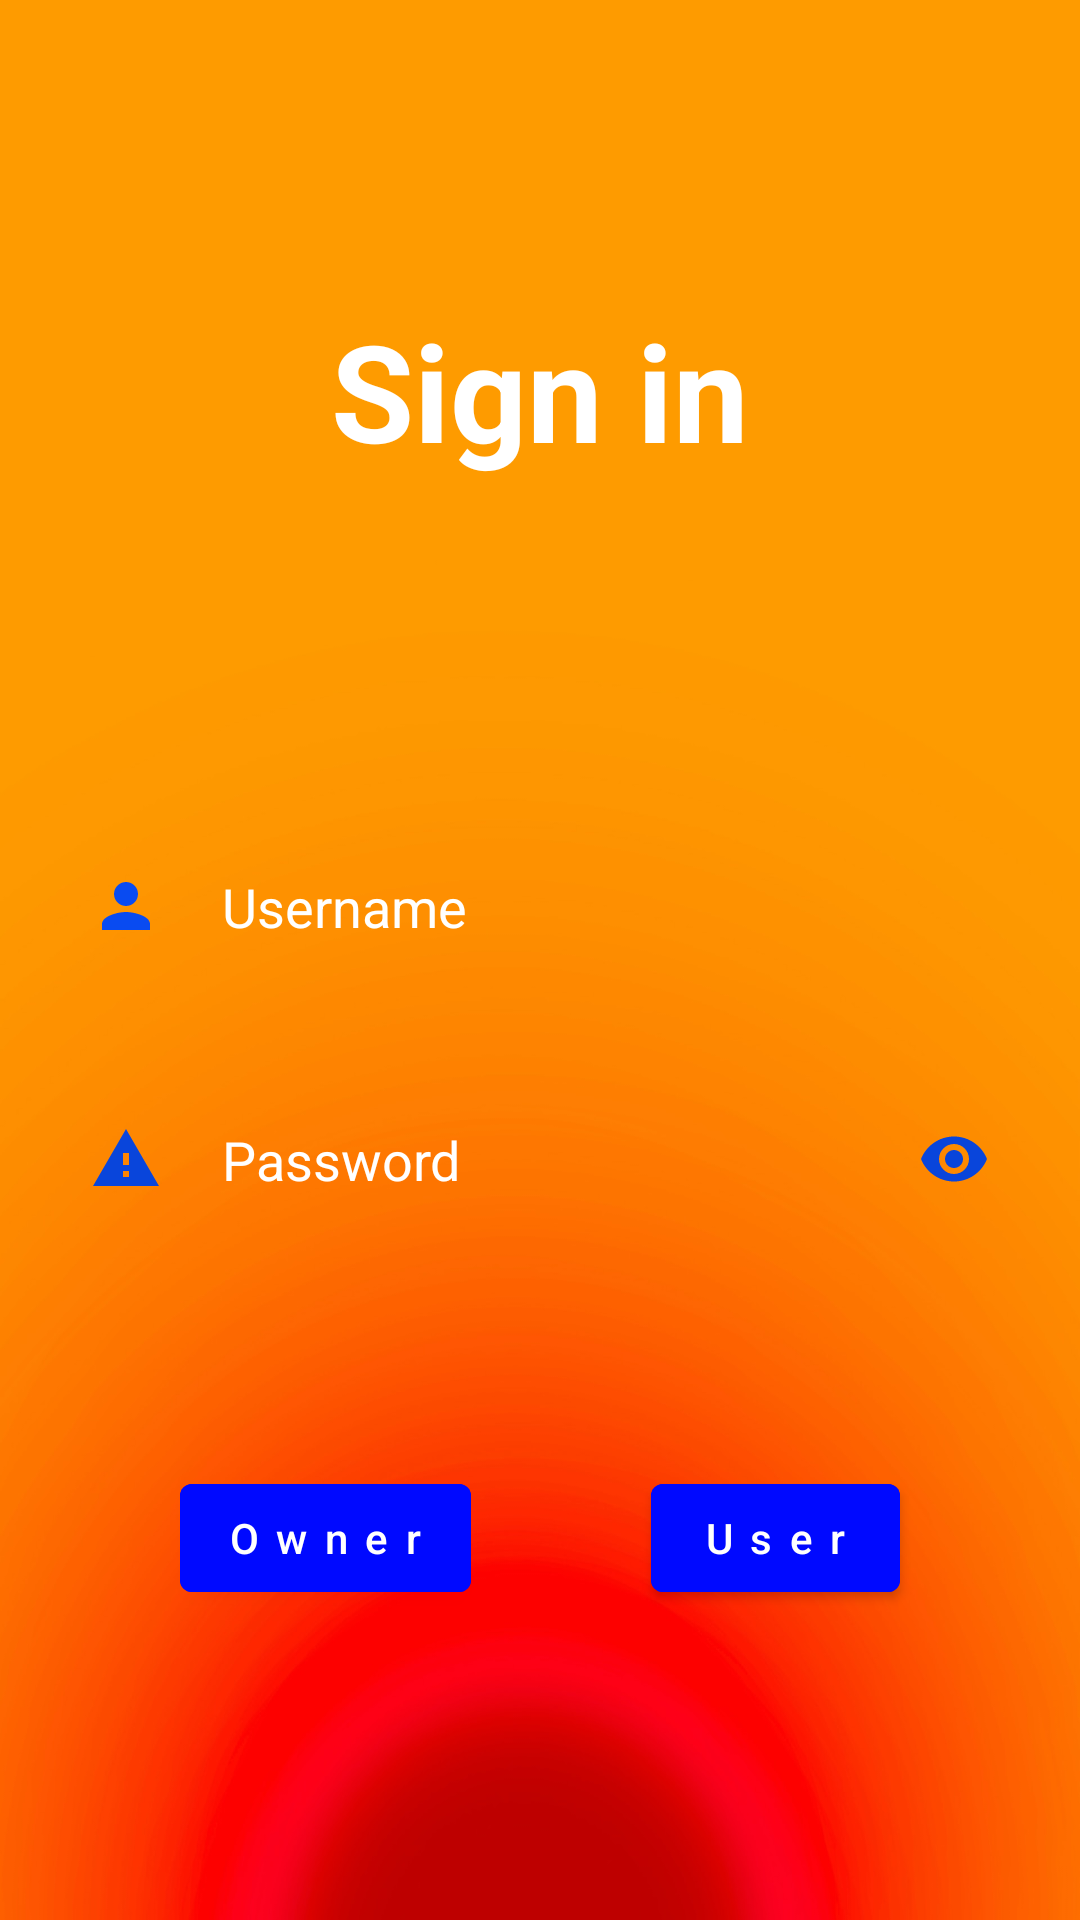

The Android layout XML behind this screen, and the referenced resources:
<!-- AndroidManifest.xml: application theme Theme.VITEATS -->
<!-- res/layout/activity_main.xml -->
<?xml version="1.0" encoding="utf-8"?>
<RelativeLayout xmlns:android="http://schemas.android.com/apk/res/android"
    xmlns:app="http://schemas.android.com/apk/res-auto"
    xmlns:tools="http://schemas.android.com/tools"
    android:layout_width="match_parent"
    android:layout_height="match_parent"
    android:background="@drawable/back"
    tools:context=".MainActivity">

    <TextView
        android:id="@+id/signin"
        android:layout_width="match_parent"
        android:layout_height="wrap_content"
        android:layout_marginStart="100dp"
        android:layout_marginTop="100dp"
        android:layout_marginEnd="100dp"
        android:layout_marginBottom="100dp"
        android:gravity="center"
        android:text="Sign in"
        android:textColor="@color/white"
        android:textSize="45sp"
        android:textStyle="bold" />

    <EditText
        android:id="@+id/username"
        android:layout_width="match_parent"
        android:layout_height="wrap_content"
        android:layout_below="@+id/signin"
        android:layout_marginStart="10dp"
        android:layout_marginTop="10dp"
        android:layout_marginEnd="10dp"
        android:layout_marginBottom="10dp"
        android:background="@drawable/edttextround"
        android:drawableLeft="@drawable/baseline_person_24"
        android:drawablePadding="20dp"
        android:hint="Username"
        android:padding="20dp"
        android:textColor="@color/white"
        android:textColorHint="@color/white" />

    <EditText
        android:layout_width="match_parent"
        android:layout_height="wrap_content"
        android:id="@+id/password"
        android:layout_below="@+id/username"
        android:hint="Password"
        android:background="@drawable/edttextround"
        android:textColorHint="@color/white"
        android:textColor="@color/white"
        android:drawableLeft="@drawable/baseline_warning_24"
        android:drawableRight="@drawable/baseline_remove_red_eye_24"
        android:drawablePadding="20dp"
        android:layout_margin="10dp"
        android:padding="20dp"
        />

    <LinearLayout
        android:orientation="horizontal"
        android:layout_width="match_parent"
        android:layout_height="wrap_content"
        android:layout_below="@+id/password"
        android:layout_centerHorizontal="true"
        android:layout_marginStart="30dp"
        android:layout_marginTop="30dp"
        android:layout_marginEnd="30dp"
        android:layout_marginBottom="30dp"
        android:backgroundTint="#0009ff"
        android:hint="L o g i n"
        android:textColorHint="@color/white">
        <com.google.android.material.button.MaterialButton
            android:id="@+id/owner"
            android:layout_width="wrap_content"
            android:layout_height="wrap_content"
            android:layout_marginStart="30dp"
            android:layout_marginTop="30dp"
            android:layout_marginEnd="30dp"
            android:layout_marginBottom="30dp"
            android:backgroundTint="#0009ff"
            android:hint="O w n e r"
            android:textColorHint="@color/white" />
        <com.google.android.material.button.MaterialButton
            android:id="@+id/user"
            android:layout_width="wrap_content"
            android:layout_height="wrap_content"
            android:layout_marginStart="30dp"
            android:layout_marginTop="30dp"
            android:layout_marginEnd="30dp"
            android:layout_marginBottom="30dp"
            android:backgroundTint="#0009ff"
            android:hint="U s e r"
            android:textColorHint="@color/white" />
    </LinearLayout>


















</RelativeLayout>
<!-- resources referenced by this layout -->
<resources>
  <!-- drawable back: png bitmap (drawable-v24, 535346 bytes) -->
  <!-- drawable baseline_person_24 (drawable) -->
  <vector android:height="24dp" android:tint="#094BF1"
      android:viewportHeight="24" android:viewportWidth="24"
      android:width="24dp" xmlns:android="http://schemas.android.com/apk/res/android">
      <path android:fillColor="@android:color/white" android:pathData="M12,12c2.21,0 4,-1.79 4,-4s-1.79,-4 -4,-4 -4,1.79 -4,4 1.79,4 4,4zM12,14c-2.67,0 -8,1.34 -8,4v2h16v-2c0,-2.66 -5.33,-4 -8,-4z"/>
  </vector>
  <!-- drawable baseline_remove_red_eye_24 (drawable) -->
  <vector android:height="24dp" android:tint="#0945DB"
      android:viewportHeight="24" android:viewportWidth="24"
      android:width="24dp" xmlns:android="http://schemas.android.com/apk/res/android">
      <path android:fillColor="@android:color/white" android:pathData="M12,4.5C7,4.5 2.73,7.61 1,12c1.73,4.39 6,7.5 11,7.5s9.27,-3.11 11,-7.5c-1.73,-4.39 -6,-7.5 -11,-7.5zM12,17c-2.76,0 -5,-2.24 -5,-5s2.24,-5 5,-5 5,2.24 5,5 -2.24,5 -5,5zM12,9c-1.66,0 -3,1.34 -3,3s1.34,3 3,3 3,-1.34 3,-3 -1.34,-3 -3,-3z"/>
  </vector>
  <!-- drawable baseline_warning_24 (drawable) -->
  <vector android:height="24dp" android:tint="#0945DB"
      android:viewportHeight="24" android:viewportWidth="24"
      android:width="24dp" xmlns:android="http://schemas.android.com/apk/res/android">
      <path android:fillColor="@android:color/white" android:pathData="M1,21h22L12,2 1,21zM13,18h-2v-2h2v2zM13,14h-2v-4h2v4z"/>
  </vector>
  <style name="Theme.VITEATS" parent="Theme.MaterialComponents.DayNight">
          
          <item name="colorPrimary">@color/yellow</item>
          <item name="colorPrimaryVariant">@color/orange</item>
          <item name="colorOnPrimary">@color/white</item>
          
          <item name="colorSecondary">@color/teal_200</item>
          <item name="colorSecondaryVariant">@color/teal_700</item>
          <item name="colorOnSecondary">@color/black</item>
          
          <item name="android:statusBarColor" tools:targetApi="l">?attr/colorPrimaryVariant</item>
          
      </style>
  <!-- not gathered from this repository: default colours our renderer supplied (Android Studio template values) -->
  <color name="teal_200">#FF03DAC5</color>
  <color name="teal_700">#FF018786</color>
  <color name="black">#FF000000</color>
  <color name="white">#FFFFFFFF</color>
</resources>
